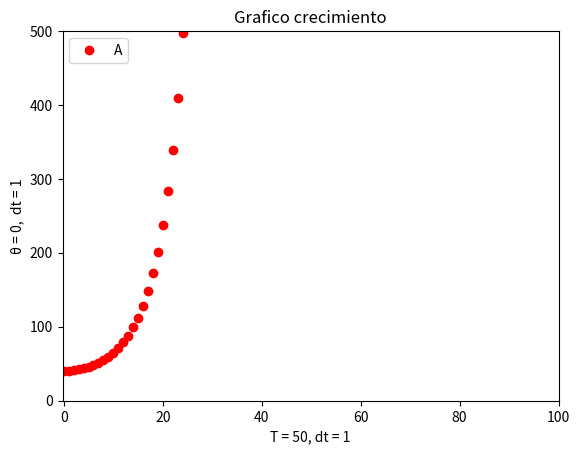

Reproduce this figure in Python.
#!/usr/bin/env python
import numpy as np
import matplotlib.pyplot as plt

#Ejercicio 1
def discretizar(T, dt):
    """ La funcion devuelve el array con el dominio temporal
        , se cumple t[i] − t[i − 1] = dt. """
    t = (np.array(np.arange(0, T + dt, dt, dtype = float)))
    return(t)

def regla_tita(I, T, dt):
	""" Encuentra los valores aproximados de la funcion.
        metodo Forward Euler. """ 
	t = discretizar(T, dt)   
	valores_u = np.array([I])
	for n in range(1, len(t)):
		valores_u = np.append(valores_u, ((0.009 * t[n]) + 1) * valores_u[n-1]) #un+1
		valores_n = list(map(lambda x: (x * 40) , valores_u)) #N + 1 ( 1 pelota cada millon de personas)
		valores_n = np.array(valores_n)
	b = discretizar(T, dt)
	print("El vector discreto es: \n ", b, "\n")
	print("Los valores de la funcion en los puntos t son: \n ", valores_u, "\n")
	print("Los valores de la funcion en los puntos t son: \n ", valores_n, "\n")
	return(valores_n)

def grafico():
    plt.plot((discretizar(100, 1)),(regla_tita(1, 100, 1)) , 'ro')
    plt.axis([-0.25, 100, -0.25, 500])
    plt.xlabel('T = 50, dt = 1')
    plt.ylabel('θ = 0,  dt = 1')
    plt.title('Grafico crecimiento')
    plt.legend(('Aprox'), loc='upper left')
    plt.show()
grafico()
